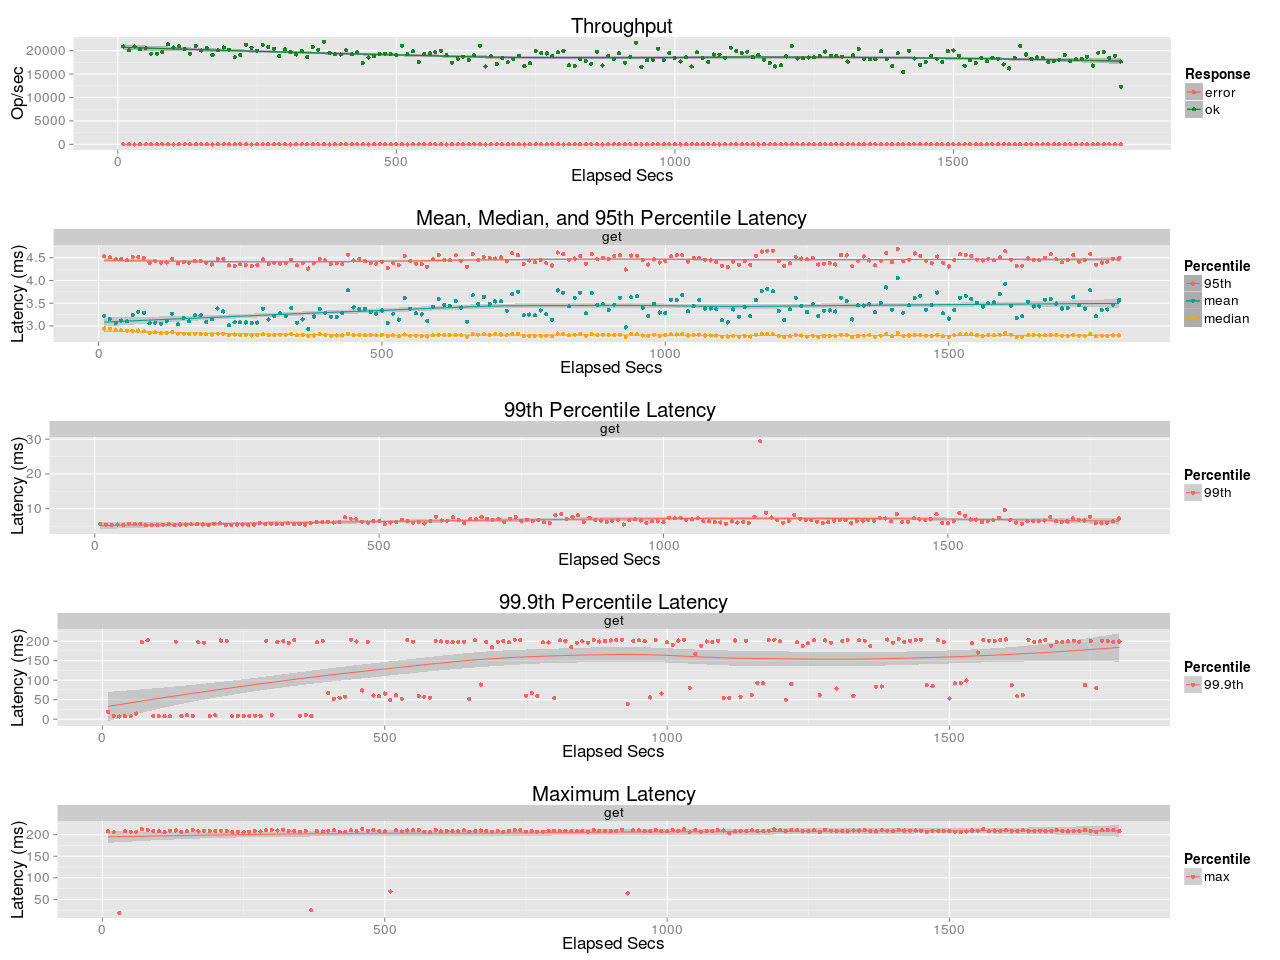

The table this chart was drawn from, first rows:
elapsed, window, total, successful, failed
10, 10, 208914, 208914, 0
20, 10, 201081, 201080, 1
30, 10, 208768, 208768, 0
40, 10, 203364, 203364, 0
50, 10, 204839, 204839, 0
60, 10, 193303, 193303, 0
70, 10, 193678, 193677, 1
80, 10, 197685, 197684, 1
90, 10, 213258, 213258, 0
100, 10, 206875, 206875, 0
110, 10, 209179, 209179, 0
120, 10, 203232, 203232, 0
130, 10, 193733, 193733, 0
140, 10, 210311, 210311, 0
150, 10, 200203, 200203, 0
160, 10, 205479, 205479, 0
170, 10, 190594, 190593, 1
180, 10, 201029, 201029, 0
190, 10, 206829, 206828, 1
200, 10, 202074, 202074, 0
210, 10, 185928, 185928, 0
220, 10, 191237, 191237, 0
230, 10, 212447, 212447, 0
240, 10, 206395, 206395, 0
250, 10, 200034, 200034, 0
260, 10, 212838, 212838, 0
270, 10, 207754, 207754, 0
280, 10, 204310, 204310, 0
290, 10, 188686, 188686, 0
300, 10, 203005, 203005, 0
310, 10, 197363, 197363, 0
320, 10, 191855, 191854, 1
330, 10, 198687, 198687, 0
340, 10, 186745, 186745, 0
350, 10, 207929, 207929, 0
360, 10, 202216, 202216, 0
370, 10, 219034, 219034, 0
380, 10, 195679, 195679, 0
390, 10, 191995, 191995, 0
400, 10, 191778, 191778, 0
410, 10, 200879, 200879, 0
420, 10, 192136, 192136, 0
430, 10, 196408, 196408, 0
440, 10, 173589, 173589, 0
450, 10, 185500, 185500, 0
460, 10, 187857, 187857, 0
470, 10, 192893, 192893, 0
480, 10, 193577, 193577, 0
490, 10, 192734, 192734, 0
500, 10, 190068, 190068, 0
510, 10, 210243, 210243, 0
520, 10, 192300, 192300, 0
530, 10, 198499, 198499, 0
540, 10, 175247, 175247, 0
550, 10, 192616, 192616, 0
560, 10, 194086, 194086, 0
570, 10, 196422, 196422, 0
580, 10, 199787, 199787, 0
590, 10, 189990, 189990, 0
600, 10, 174263, 174263, 0
... 121 more rows
